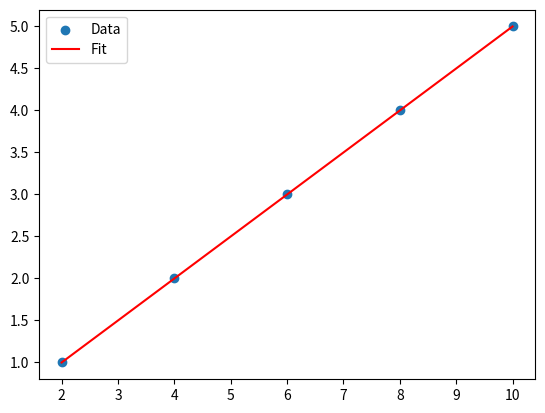

Here is the Python script that generated this plot:
import numpy as np
import matplotlib.pyplot as plt
from scipy.optimize import curve_fit


x_data = np.array([2, 4, 6, 8, 10])
y_data = np.array([1, 2, 3, 4, 5])


def model(x, a, b):
    return a * x + b


params, covariance = curve_fit(model, x_data, y_data)
a, b = params


plt.scatter(x_data, y_data, label='Data')
plt.plot(x_data, model(x_data, a, b), label='Fit', color='red')
plt.legend()
plt.show()